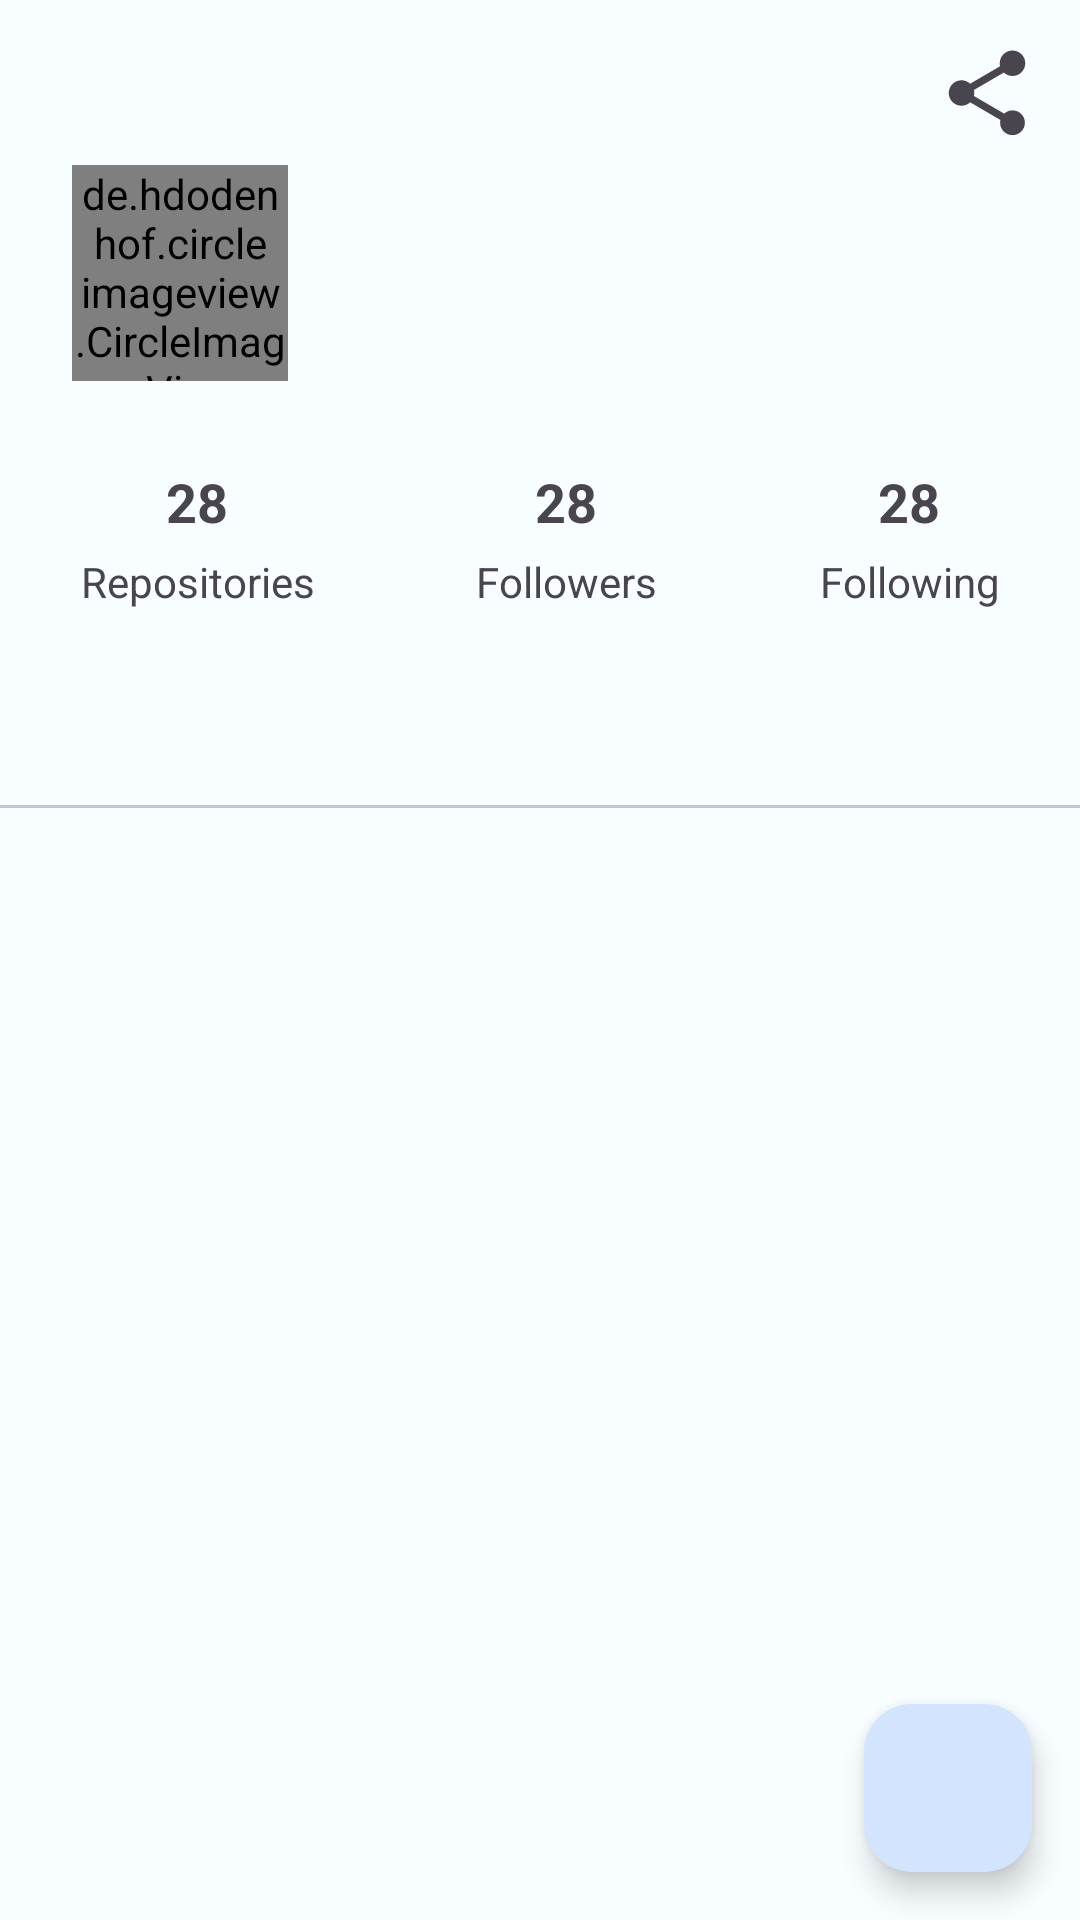

Write the Android layout XML for this screen, with the resource values it uses.
<!-- AndroidManifest.xml: application theme AppTheme -->
<!-- res/layout/activity_detail.xml -->
<?xml version="1.0" encoding="utf-8"?>
<androidx.constraintlayout.widget.ConstraintLayout xmlns:android="http://schemas.android.com/apk/res/android"
    xmlns:app="http://schemas.android.com/apk/res-auto"
    xmlns:tools="http://schemas.android.com/tools"
    android:layout_width="match_parent"
    android:layout_height="match_parent"
    tools:context=".ui.detail.DetailActivity">

    <ImageButton
        android:id="@+id/btnShare"
        android:layout_width="34dp"
        android:layout_height="34dp"
        android:layout_marginTop="14dp"
        android:layout_marginEnd="14dp"
        android:background="@android:color/transparent"
        android:src="@drawable/ic_share"
        app:layout_constraintEnd_toEndOf="parent"
        app:layout_constraintTop_toTopOf="parent"
        android:contentDescription="@string/shareButton" />


    <LinearLayout
        android:id="@+id/layoutUserName"
        android:layout_width="match_parent"
        android:layout_height="wrap_content"
        android:layout_marginTop="55dp"
        android:paddingHorizontal="24dp"
        app:layout_constraintTop_toTopOf="parent">

        <de.hdodenhof.circleimageview.CircleImageView
            android:id="@+id/img_avatar"
            android:layout_width="72dp"
            android:layout_height="72dp"
            android:src="@drawable/dummy_profile" />

        <LinearLayout

            android:layout_width="match_parent"
            android:layout_height="wrap_content"
            android:layout_gravity="center_vertical"
            android:layout_marginStart="24dp"
            android:orientation="vertical">

            <TextView
                android:id="@+id/tv_name"
                style="@style/TextTitle.Profile"
                android:layout_width="match_parent"
                android:layout_height="wrap_content"
                tools:text="@string/name" />

            <TextView
                android:id="@+id/tv_username"
                android:layout_width="match_parent"
                android:layout_height="wrap_content"
                android:layout_marginTop="2dp"
                tools:text="@string/user_name" />

            <ProgressBar
                android:id="@+id/progress_bar"
                style="?android:attr/progressBarStyle"
                android:layout_width="wrap_content"
                android:layout_height="wrap_content"
                android:layout_marginStart="50dp"
                android:visibility="gone"
                app:layout_constraintBottom_toBottomOf="parent"
                app:layout_constraintEnd_toEndOf="parent"
                app:layout_constraintStart_toStartOf="parent"
                app:layout_constraintTop_toTopOf="parent"
                tools:visibility="visible" />

        </LinearLayout>

    </LinearLayout>

    <LinearLayout
        android:id="@+id/linearLayout"
        android:layout_width="match_parent"
        android:layout_height="wrap_content"
        android:layout_marginTop="28dp"
        android:baselineAligned="false"
        android:orientation="horizontal"
        app:layout_constraintTop_toBottomOf="@+id/layoutUserName">

        <LinearLayout
            android:layout_width="wrap_content"
            android:layout_height="match_parent"
            android:layout_weight="1"
            android:orientation="vertical">

            <TextView
                android:id="@+id/tv_repositories"
                style="@style/Stats"
                android:layout_width="match_parent"
                android:layout_height="wrap_content"
                android:textAlignment="center" />

            <TextView
                android:layout_width="match_parent"
                android:layout_height="wrap_content"
                android:layout_marginTop="5dp"
                android:text="@string/repository"
                android:textAlignment="center" />


        </LinearLayout>

        <LinearLayout
            android:layout_width="wrap_content"
            android:layout_height="match_parent"
            android:layout_weight="1"
            android:orientation="vertical">

            <TextView
                android:id="@+id/tv_follower"
                style="@style/Stats"
                android:layout_width="match_parent"
                android:layout_height="wrap_content"
                android:textAlignment="center" />

            <TextView
                android:layout_width="match_parent"
                android:layout_height="wrap_content"
                android:layout_marginTop="5dp"
                android:text="@string/follower"
                android:textAlignment="center" />
        </LinearLayout>

        <LinearLayout
            android:layout_width="wrap_content"
            android:layout_height="match_parent"
            android:layout_weight="1"
            android:orientation="vertical">

            <TextView
                android:id="@+id/tv_following"
                style="@style/Stats"
                android:layout_width="match_parent"
                android:layout_height="wrap_content"
                android:textAlignment="center" />

            <TextView
                android:layout_width="match_parent"
                android:layout_height="wrap_content"
                android:layout_marginTop="5dp"
                android:text="@string/following"
                android:textAlignment="center" />

        </LinearLayout>


    </LinearLayout>


    <com.google.android.material.tabs.TabLayout
        android:id="@+id/tabs"
        android:layout_width="match_parent"
        android:layout_height="wrap_content"
        android:layout_marginTop="18dp"
        android:contentDescription="@string/tabLayout"
        app:layout_constraintBottom_toTopOf="@id/view_pager"
        app:layout_constraintTop_toBottomOf="@+id/linearLayout" />

    <androidx.viewpager2.widget.ViewPager2
        android:id="@+id/view_pager"
        android:layout_width="match_parent"
        android:layout_height="0dp"
        app:layout_constraintBottom_toBottomOf="parent"
        app:layout_constraintTop_toBottomOf="@id/tabs" />

    <com.google.android.material.floatingactionbutton.FloatingActionButton
        android:id="@+id/fab_favorite"
        android:layout_width="wrap_content"
        android:layout_height="wrap_content"
        android:layout_margin="16dp"
        android:contentDescription="@string/favorite"
        android:src="@drawable/ic_favorite"
        app:layout_constraintBottom_toBottomOf="parent"
        app:layout_constraintEnd_toEndOf="parent" />


</androidx.constraintlayout.widget.ConstraintLayout>
<!-- resources referenced by this layout -->
<resources>
  <!-- drawable ic_share (drawable) -->
  <vector xmlns:android="http://schemas.android.com/apk/res/android" android:height="34dp" android:tint="?attr/colorControlNormal" android:viewportHeight="24" android:viewportWidth="24" android:width="34dp">
        
      <path android:fillColor="@android:color/white" android:pathData="M18,16.08c-0.76,0 -1.44,0.3 -1.96,0.77L8.91,12.7c0.05,-0.23 0.09,-0.46 0.09,-0.7s-0.04,-0.47 -0.09,-0.7l7.05,-4.11c0.54,0.5 1.25,0.81 2.04,0.81 1.66,0 3,-1.34 3,-3s-1.34,-3 -3,-3 -3,1.34 -3,3c0,0.24 0.04,0.47 0.09,0.7L8.04,9.81C7.5,9.31 6.79,9 6,9c-1.66,0 -3,1.34 -3,3s1.34,3 3,3c0.79,0 1.5,-0.31 2.04,-0.81l7.12,4.16c-0.05,0.21 -0.08,0.43 -0.08,0.65 0,1.61 1.31,2.92 2.92,2.92 1.61,0 2.92,-1.31 2.92,-2.92s-1.31,-2.92 -2.92,-2.92z"/>
      
  </vector>
  <string name="favorite">Favorite</string>
  <string name="follower">Followers</string>
  <string name="following">Following</string>
  <string name="name">Name</string>
  <string name="repository">Repositories</string>
  <string name="shareButton">Share Button\n</string>
  <string name="tabLayout">Tab Layout</string>
  <string name="user_name">User Name</string>
  <style name="Stats">
  <item name="android:textSize">18sp</item>
  <item name="android:textStyle">bold</item>
  <item name="android:textAlignment">center</item>
  <item name="android:text">@string/_28</item>
  </style>
  <style name="TextTitle.Profile">
  <item name="android:textSize">26sp</item>
  <item name="android:textStyle">bold</item>
  </style>
  <string name="_28">28</string>
  <color name="md_theme_light_primary">#1460A5</color>
  <color name="md_theme_light_onPrimary">#FFFFFF</color>
  <color name="md_theme_light_primaryContainer">#D3E4FF</color>
  <color name="md_theme_light_onPrimaryContainer">#001C38</color>
  <color name="md_theme_light_secondary">#1F5FA6</color>
  <color name="md_theme_light_onSecondary">#FFFFFF</color>
  <color name="md_theme_light_secondaryContainer">#D4E3FF</color>
  <color name="md_theme_light_onSecondaryContainer">#001C3A</color>
  <color name="md_theme_light_tertiary">#00696E</color>
  <color name="md_theme_light_onTertiary">#FFFFFF</color>
  <color name="md_theme_light_tertiaryContainer">#6FF6FD</color>
  <color name="md_theme_light_onTertiaryContainer">#002021</color>
  <color name="md_theme_light_error">#BA1A1A</color>
  <color name="md_theme_light_errorContainer">#FFDAD6</color>
  <color name="md_theme_light_onError">#FFFFFF</color>
  <color name="md_theme_light_onErrorContainer">#410002</color>
  <color name="md_theme_light_background">#F8FDFF</color>
  <color name="md_theme_light_onBackground">#001F25</color>
  <color name="md_theme_light_surface">#F8FDFF</color>
  <color name="md_theme_light_onSurface">#001F25</color>
  <color name="md_theme_light_surfaceVariant">#DFE2EB</color>
  <color name="md_theme_light_onSurfaceVariant">#43474E</color>
  <color name="md_theme_light_outline">#73777F</color>
  <color name="md_theme_light_inverseOnSurface">#D6F6FF</color>
  <color name="md_theme_light_inverseSurface">#00363F</color>
  <color name="md_theme_light_inversePrimary">#A2C9FF</color>
</resources>
